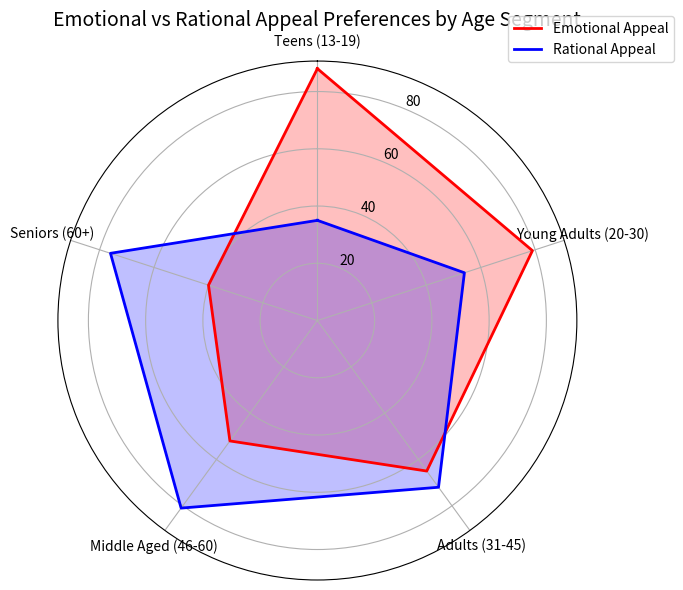

The matplotlib source for this figure:
import numpy as np
import matplotlib.pyplot as plt

# Categories of consumers
consumer_segments = ['Teens (13-19)', 'Young Adults (20-30)', 'Adults (31-45)', 'Middle Aged (46-60)', 'Seniors (60+)']

# Emotional vs Rational appeal scores (out of 100)
emotional_appeal = [88, 79, 65, 52, 40]
rational_appeal = [35, 54, 72, 81, 76]

# Prepare data for radar chart
labels = consumer_segments
num_vars = len(labels)

# Compute angle for each axis
angles = np.linspace(0, 2 * np.pi, num_vars, endpoint=False).tolist()
angles += angles[:1]  # close the loop

# Prepare values and close loop
emotional_appeal += emotional_appeal[:1]
rational_appeal += rational_appeal[:1]

# Radar chart setup
fig, ax = plt.subplots(figsize=(8, 6), subplot_kw=dict(polar=True))

ax.plot(angles, emotional_appeal, color='red', linewidth=2, label='Emotional Appeal')
ax.fill(angles, emotional_appeal, color='red', alpha=0.25)

ax.plot(angles, rational_appeal, color='blue', linewidth=2, label='Rational Appeal')
ax.fill(angles, rational_appeal, color='blue', alpha=0.25)

# Add labels and formatting
ax.set_theta_offset(np.pi / 2)
ax.set_theta_direction(-1)
ax.set_thetagrids(np.degrees(angles[:-1]), labels)

ax.set_title('Emotional vs Rational Appeal Preferences by Age Segment', fontsize=14)
ax.legend(loc='upper right', bbox_to_anchor=(1.2, 1.1))

plt.tight_layout()
plt.show()
